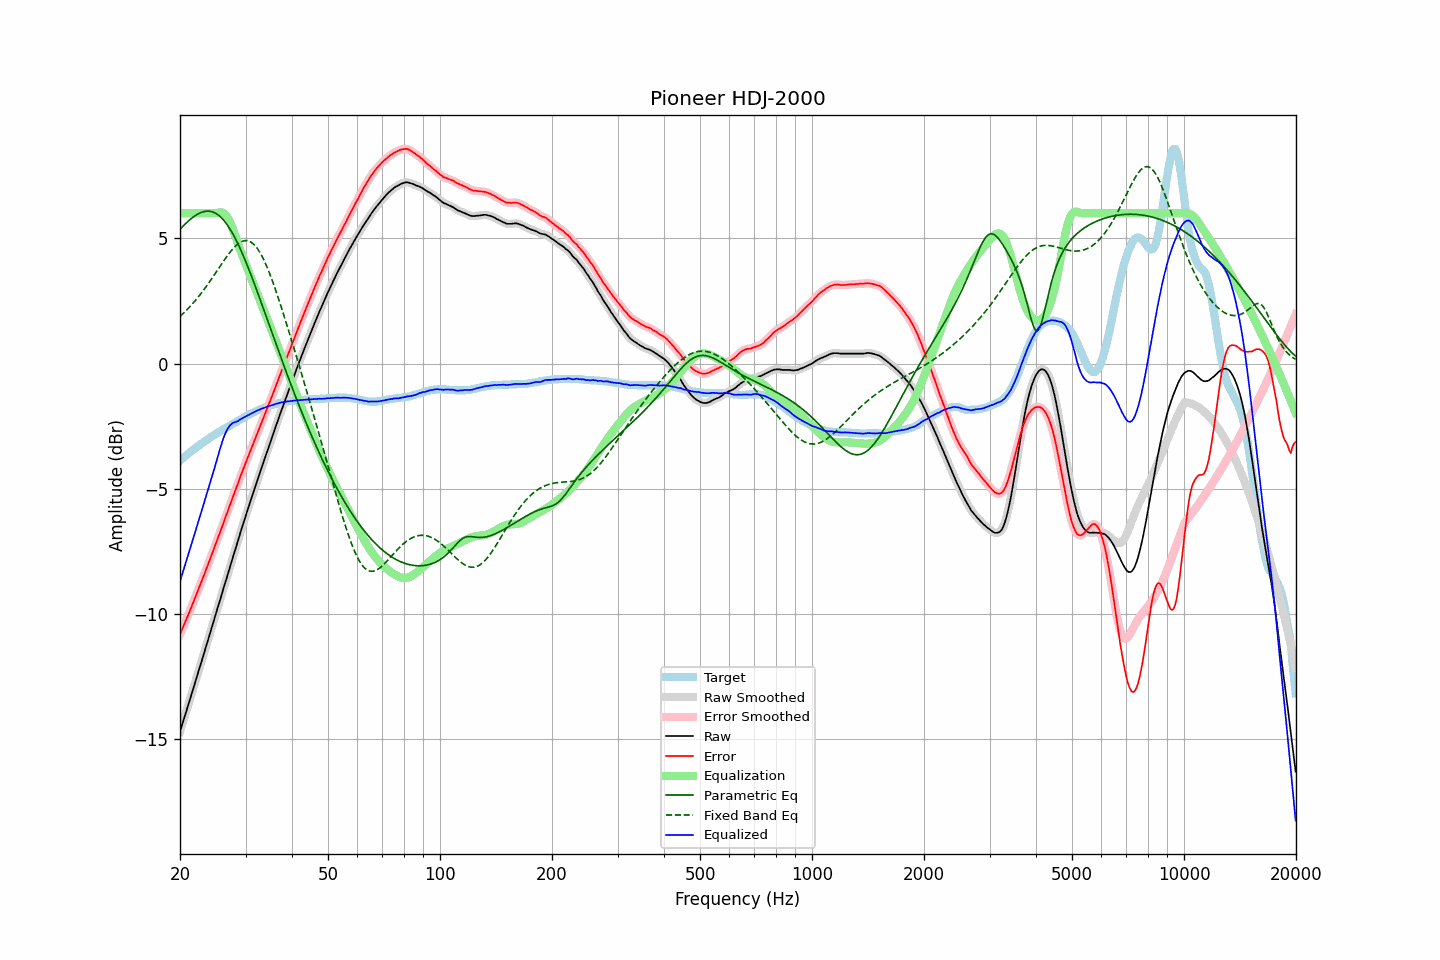

Values plotted in this chart, from the file beside it:
frequency, raw, error, smoothed, error_smoothed, equalization, parametric_eq, fixed_band_eq, equalized_raw, equalized_smoothed, target
20.00, -14.69, -10.80, -14.68, -10.80, 6.00, 5.36, 1.88, -8.69, -8.68, -3.88
20.20, -14.48, -10.65, -14.48, -10.66, 6.00, 5.42, 1.94, -8.48, -8.48, -3.82
20.40, -14.27, -10.50, -14.27, -10.51, 6.00, 5.49, 2.00, -8.27, -8.27, -3.77
20.61, -14.07, -10.36, -14.07, -10.36, 6.00, 5.55, 2.06, -8.07, -8.07, -3.71
20.81, -13.86, -10.20, -13.86, -10.21, 6.00, 5.62, 2.12, -7.86, -7.86, -3.66
21.02, -13.66, -10.05, -13.66, -10.05, 6.00, 5.68, 2.19, -7.66, -7.66, -3.60
21.23, -13.45, -9.89, -13.45, -9.89, 6.00, 5.73, 2.26, -7.45, -7.45, -3.55
21.44, -13.23, -9.73, -13.24, -9.74, 6.00, 5.79, 2.33, -7.23, -7.24, -3.50
21.66, -13.03, -9.58, -13.03, -9.57, 6.00, 5.84, 2.40, -7.03, -7.03, -3.45
21.87, -12.81, -9.41, -12.81, -9.41, 6.00, 5.88, 2.47, -6.81, -6.81, -3.40
22.09, -12.60, -9.25, -12.60, -9.25, 6.00, 5.92, 2.55, -6.60, -6.60, -3.35
22.31, -12.39, -9.09, -12.39, -9.09, 6.00, 5.96, 2.63, -6.39, -6.39, -3.30
22.54, -12.19, -8.93, -12.19, -8.93, 6.00, 6.00, 2.71, -6.19, -6.19, -3.26
22.76, -11.97, -8.76, -11.98, -8.76, 6.00, 6.02, 2.79, -5.97, -5.98, -3.21
22.99, -11.77, -8.60, -11.77, -8.60, 6.00, 6.05, 2.87, -5.77, -5.77, -3.17
23.22, -11.56, -8.44, -11.55, -8.43, 6.00, 6.06, 2.96, -5.56, -5.55, -3.12
23.45, -11.33, -8.25, -11.34, -8.26, 6.00, 6.08, 3.05, -5.33, -5.34, -3.08
23.69, -11.13, -8.10, -11.13, -8.09, 6.00, 6.08, 3.13, -5.13, -5.13, -3.03
23.92, -10.91, -7.92, -10.91, -7.92, 6.00, 6.08, 3.23, -4.91, -4.91, -2.99
24.16, -10.69, -7.75, -10.70, -7.76, 6.00, 6.07, 3.32, -4.69, -4.70, -2.94
24.40, -10.48, -7.58, -10.48, -7.58, 6.00, 6.05, 3.41, -4.48, -4.48, -2.90
24.65, -10.28, -7.42, -10.27, -7.41, 6.00, 6.03, 3.51, -4.28, -4.27, -2.86
24.89, -10.05, -7.23, -10.06, -7.24, 6.00, 6.00, 3.60, -4.05, -4.06, -2.82
25.14, -9.84, -7.06, -9.84, -7.06, 6.01, 5.96, 3.70, -3.83, -3.83, -2.78
25.39, -9.62, -6.88, -9.63, -6.89, 6.03, 5.92, 3.79, -3.60, -3.60, -2.74
25.65, -9.42, -6.72, -9.42, -6.72, 6.03, 5.86, 3.89, -3.38, -3.38, -2.70
25.91, -9.21, -6.55, -9.20, -6.54, 6.03, 5.80, 3.98, -3.18, -3.17, -2.66
26.16, -8.98, -6.36, -8.99, -6.37, 6.00, 5.73, 4.08, -2.98, -2.99, -2.62
26.43, -8.78, -6.19, -8.78, -6.19, 5.96, 5.65, 4.17, -2.82, -2.82, -2.59
26.69, -8.57, -6.01, -8.56, -6.01, 5.88, 5.57, 4.26, -2.68, -2.68, -2.55
26.96, -8.35, -5.84, -8.35, -5.84, 5.79, 5.48, 4.35, -2.56, -2.57, -2.51
27.23, -8.14, -5.66, -8.14, -5.66, 5.66, 5.38, 4.43, -2.48, -2.48, -2.48
27.50, -7.93, -5.49, -7.93, -5.48, 5.51, 5.27, 4.51, -2.41, -2.41, -2.44
27.77, -7.71, -5.31, -7.71, -5.31, 5.35, 5.16, 4.59, -2.37, -2.37, -2.40
28.05, -7.51, -5.13, -7.51, -5.14, 5.16, 5.04, 4.65, -2.34, -2.34, -2.37
28.33, -7.29, -4.96, -7.30, -4.97, 4.97, 4.91, 4.72, -2.32, -2.32, -2.33
28.62, -7.09, -4.80, -7.08, -4.79, 4.79, 4.78, 4.77, -2.30, -2.29, -2.29
28.90, -6.87, -4.61, -6.87, -4.62, 4.62, 4.65, 4.82, -2.25, -2.25, -2.25
29.19, -6.66, -4.43, -6.66, -4.44, 4.44, 4.50, 4.86, -2.21, -2.21, -2.22
29.48, -6.45, -4.27, -6.45, -4.27, 4.27, 4.36, 4.88, -2.18, -2.18, -2.18
29.78, -6.25, -4.11, -6.25, -4.10, 4.11, 4.21, 4.90, -2.14, -2.14, -2.14
30.08, -6.05, -3.94, -6.05, -3.94, 3.94, 4.05, 4.91, -2.11, -2.11, -2.11
30.38, -5.85, -3.78, -5.85, -3.78, 3.78, 3.89, 4.90, -2.07, -2.07, -2.07
30.68, -5.66, -3.62, -5.65, -3.62, 3.62, 3.73, 4.88, -2.04, -2.04, -2.04
30.99, -5.46, -3.46, -5.46, -3.46, 3.45, 3.56, 4.85, -2.00, -2.01, -2.00
31.30, -5.27, -3.30, -5.27, -3.30, 3.29, 3.40, 4.81, -1.98, -1.98, -1.97
31.61, -5.08, -3.14, -5.07, -3.13, 3.13, 3.23, 4.75, -1.95, -1.94, -1.94
31.93, -4.88, -2.97, -4.88, -2.97, 2.97, 3.05, 4.68, -1.91, -1.91, -1.91
32.24, -4.68, -2.80, -4.69, -2.81, 2.81, 2.88, 4.60, -1.88, -1.88, -1.88
32.57, -4.50, -2.65, -4.49, -2.64, 2.65, 2.70, 4.51, -1.85, -1.85, -1.85
32.89, -4.30, -2.48, -4.31, -2.48, 2.48, 2.53, 4.40, -1.82, -1.82, -1.82
33.22, -4.12, -2.31, -4.12, -2.32, 2.32, 2.35, 4.28, -1.80, -1.80, -1.80
33.55, -3.93, -2.16, -3.93, -2.16, 2.16, 2.17, 4.15, -1.78, -1.77, -1.77
33.89, -3.75, -2.00, -3.74, -1.99, 1.99, 1.99, 4.02, -1.75, -1.75, -1.75
34.23, -3.56, -1.83, -3.56, -1.83, 1.83, 1.81, 3.87, -1.73, -1.73, -1.73
34.57, -3.37, -1.66, -3.37, -1.67, 1.67, 1.63, 3.71, -1.70, -1.70, -1.70
34.92, -3.19, -1.51, -3.19, -1.50, 1.50, 1.45, 3.55, -1.69, -1.68, -1.68
35.27, -3.00, -1.34, -3.00, -1.34, 1.33, 1.27, 3.38, -1.66, -1.67, -1.66
35.62, -2.82, -1.18, -2.81, -1.17, 1.17, 1.09, 3.20, -1.65, -1.65, -1.64
35.97, -2.62, -1.00, -2.63, -1.00, 1.00, 0.91, 3.02, -1.62, -1.63, -1.62
... 635 more rows
